Image classification data set "datasets" (ctanyt/fish-img-classification on GitHub). Class labels (8): blue spot ray, honeycomb grouper, honeycomb ray, hybrid grouper, queenfish, red sea bream, sea bass, shovelnose.

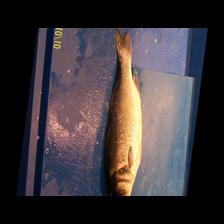
Label: sea bass

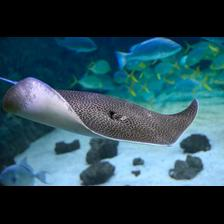
Label: honeycomb ray

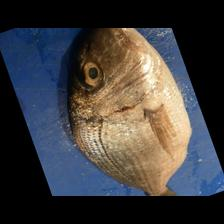
Label: red sea bream

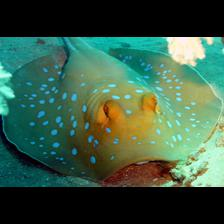
Label: blue spot ray

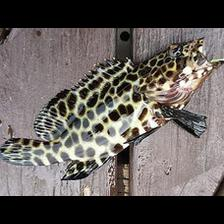
Label: honeycomb grouper

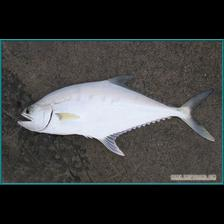
Label: queenfish
